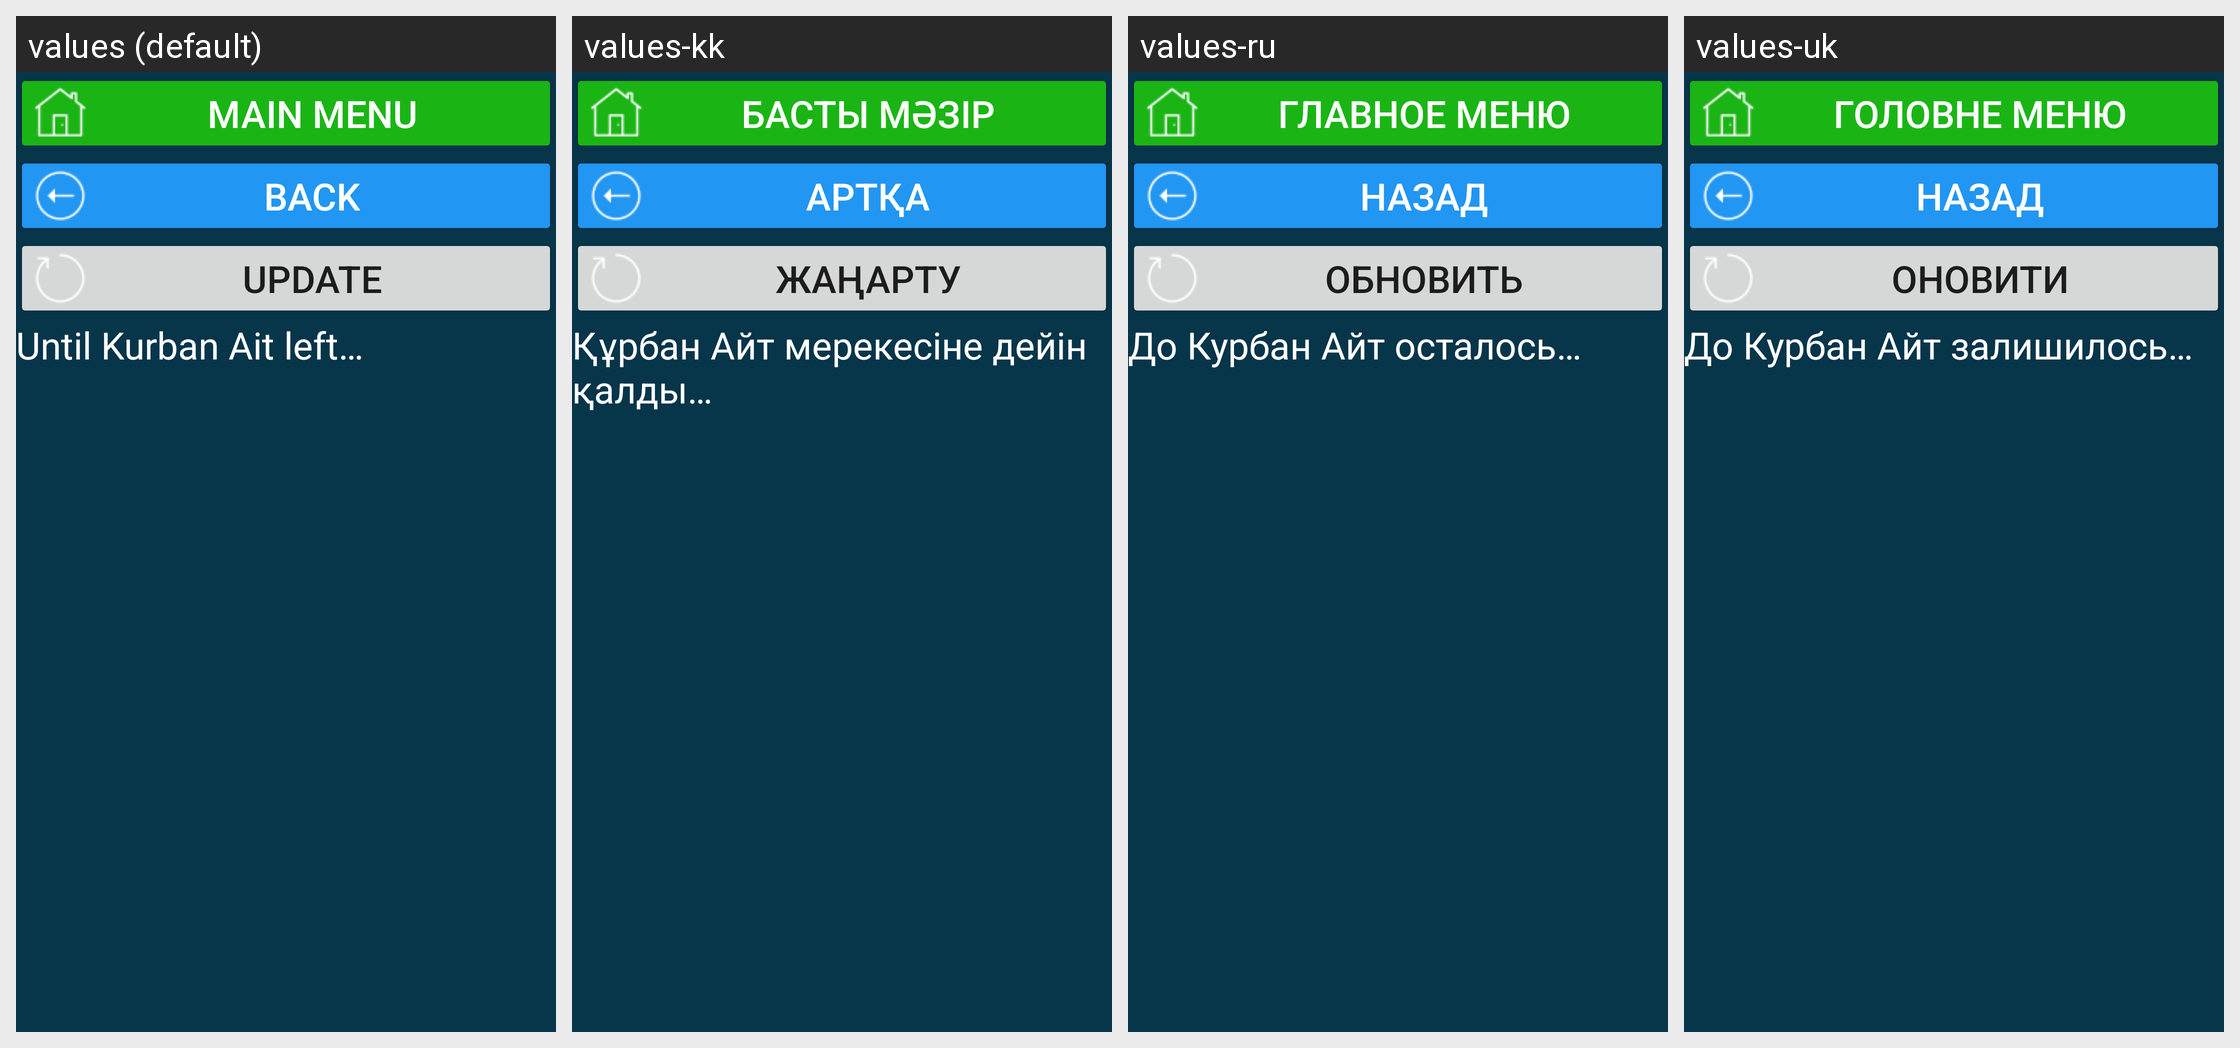

For this localized Android screen grid, give each drawn string resource with its value in every locale shown.
Android screen res/layout/activity_kz_hol_kurban_ait.xml rendered under 4 locales, left to right: values (default), values-kk, values-ru, values-uk. Device: Nexus 5 (rendered at 1080×1920; each locale shown at half size, 540×960, under a caption strip naming it); theme Theme.CalculatorData.
Other locales in the repository, not shown: values-de, values-en, values-et, values-fr, values-ruu, values-tr.
Strings drawn on this screen, with the default value and each locale's value (text and hints the layout hard-codes, and strings that could not be matched under every locale, appear in the picture but are not listed):

main_menu
  values: main menu
  values-kk: Басты мәзір
  values-ru: главное меню
  values-uk: Головне меню

b_back_to_holidays_act
  values: back
  values-kk: артқа
  values-ru: назад
  values-uk: назад

res_b_update
  values: Update
  values-kk: Жаңарту
  values-ru: Обновить
  values-uk: Оновити

do_kurban_ait_ostalos
  values: Until Kurban Ait left…
  values-kk: Құрбан Айт мерекесіне дейін қалды…
  values-ru: До Курбан Айт осталось…
  values-uk: До Курбан Айт залишилось…
